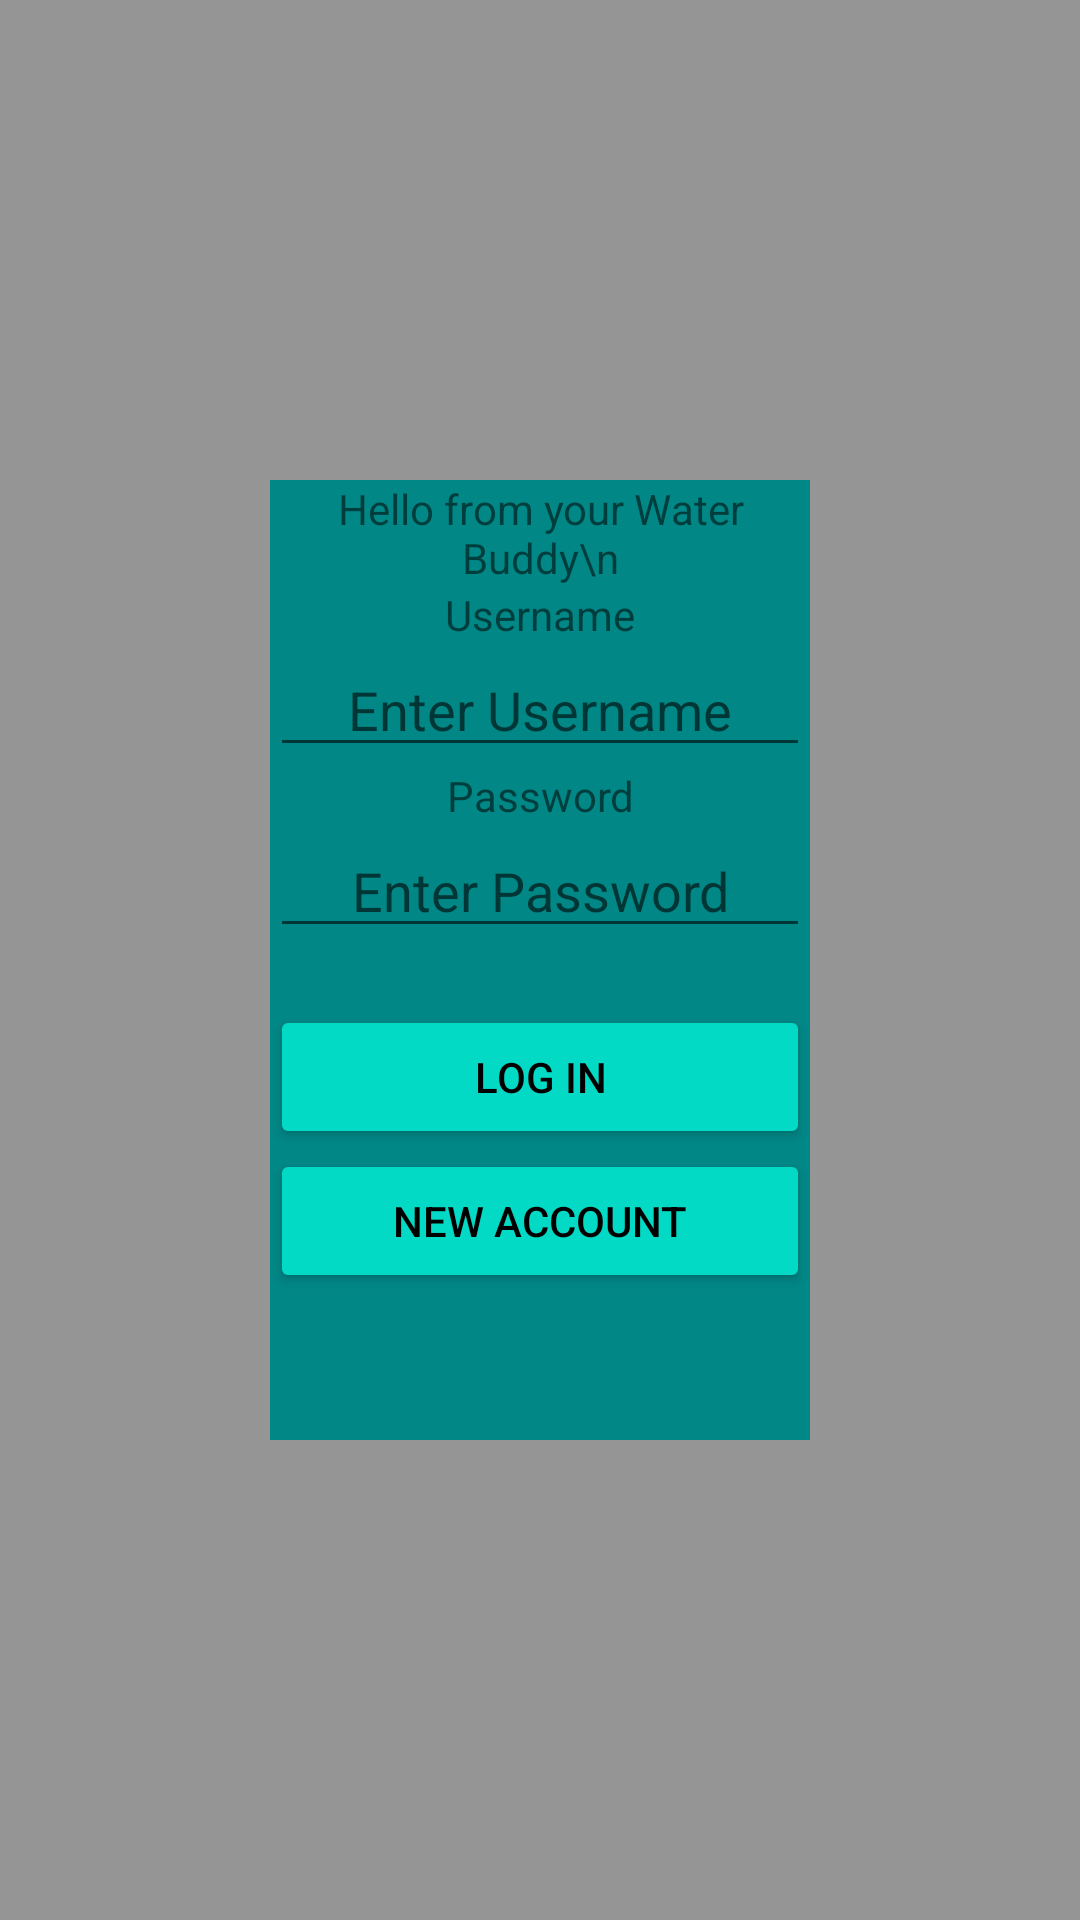

The Android layout XML behind this screen, and the referenced resources:
<!-- AndroidManifest.xml: application theme Theme.WaterBuddy -->
<!-- res/layout/login.xml -->
<?xml version="1.0" encoding="utf-8"?>
<androidx.constraintlayout.widget.ConstraintLayout
    xmlns:android="http://schemas.android.com/apk/res/android"
    xmlns:app="http://schemas.android.com/apk/res-auto"
    android:layout_width="match_parent"
    android:layout_height="match_parent">

    <androidx.constraintlayout.widget.Guideline
        android:layout_width="wrap_content"
        android:layout_height="wrap_content"
        android:id="@+id/horizontalguideline"
        android:orientation="horizontal"
        app:layout_constraintGuide_percent="0.25"/>

    <androidx.constraintlayout.widget.Guideline
        android:layout_width="wrap_content"
        android:layout_height="wrap_content"
        android:id="@+id/verticalguideline"
        android:orientation="vertical"
        app:layout_constraintGuide_percent="0.25"/>

    <ImageView
        android:layout_width="match_parent"
        android:layout_height="match_parent"
        android:alpha="0.4"
        android:background="@color/black"/>

    <ScrollView
        android:layout_width="0dp"
        app:layout_constraintHeight_percent="0.5"
        android:layout_height="0dp"
        app:layout_constraintWidth_percent="0.5"
        app:layout_constraintTop_toBottomOf="@id/horizontalguideline"
        android:background="@color/teal_700"
        app:layout_constraintLeft_toLeftOf="@id/verticalguideline">
        <TableLayout
            android:layout_width="match_parent"
            android:layout_height="wrap_content">

            <TextView
                android:layout_width="wrap_content"
                android:layout_height="wrap_content"
                android:gravity="center"
                android:text="Hello from your Water Buddy\n"/>
            <TextView
                android:layout_width="wrap_content"
                android:layout_height="wrap_content"
                android:gravity="center"
                android:text="Username"/>

            <EditText
                android:id="@+id/user_text"
                android:layout_width="wrap_content"
                android:layout_height="wrap_content"
                android:gravity="center"
                android:hint="Enter Username" />


            <TextView
                android:layout_width="wrap_content"
                android:layout_height="wrap_content"
                android:gravity="center"
                android:text="Password"/>

            <EditText
                android:id="@+id/pass_text"
                android:layout_width="wrap_content"
                android:layout_height="wrap_content"
                android:gravity="center"
                android:inputType="textPassword"
                android:hint="Enter Password"/>

            <TextView
                android:id="@+id/error"
                android:layout_width="wrap_content"
                android:layout_height="wrap_content"/>

            <Button
                android:id="@+id/login"
                android:layout_width="wrap_content"
                android:layout_height="wrap_content"
                android:gravity="center"
                android:text="Log in"
                android:theme="@style/Button_Style"/>

            <Button
                android:id="@+id/create_account"
                android:layout_width="wrap_content"
                android:layout_height="wrap_content"
                android:gravity="center"
                android:text="New account"
                android:theme="@style/Button_Style"/>

        </TableLayout>


    </ScrollView>
    


</androidx.constraintlayout.widget.ConstraintLayout>
<!-- resources referenced by this layout -->
<resources>
  <color name="black">#FF000000</color>
  <color name="teal_700">#FF018786</color>
  <style name="Button_Style" parent="Widget.AppCompat.Button">
          <item name="colorButtonNormal">@color/teal_200</item>
          <item name="colorControlHighlight">@color/teal_700</item>
          <item name="android:textColor">@android:color/black</item>
      </style>
  <style name="Theme.WaterBuddy" parent="Theme.AppCompat.DayNight.NoActionBar">
          
          <item name="colorPrimary">@color/teal_700</item>
          <item name="colorPrimaryVariant">@color/purple_700</item>
          <item name="colorOnPrimary">@color/white</item>
          
          <item name="colorSecondary">@color/teal_200</item>
          <item name="colorSecondaryVariant">@color/teal_700</item>
          <item name="colorOnSecondary">@color/black</item>
          
          <item name="android:statusBarColor" tools:targetApi="l">?attr/colorPrimaryVariant</item>
          
      </style>
  <color name="teal_200">#FF03DAC5</color>
  <color name="purple_700">#FF3700B3</color>
  <color name="white">#FFFFFFFF</color>
</resources>
